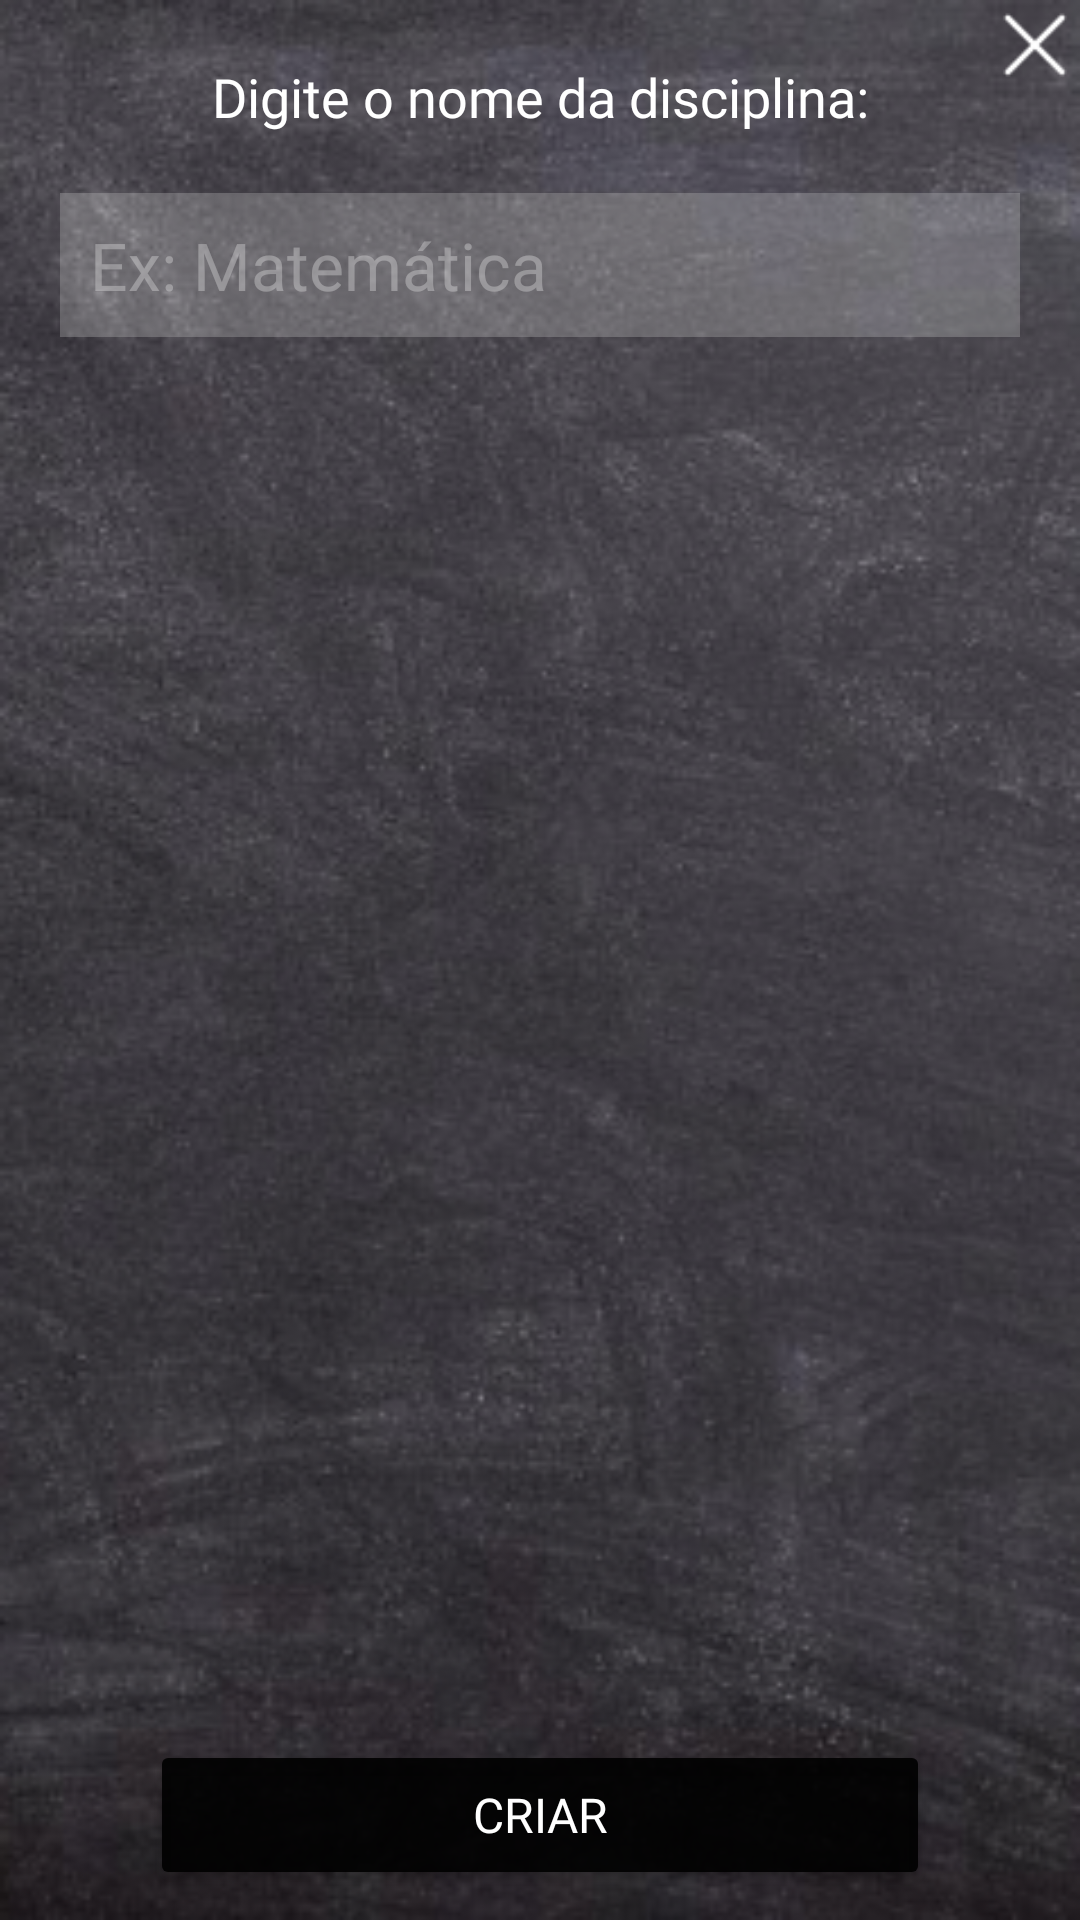

Produce the Android XML layout that renders to this screen, including the resource entries it uses.
<!-- AndroidManifest.xml: application theme Theme.EscolaParaTodos -->
<!-- res/layout/dialog_criar_disciplina.xml -->
<?xml version="1.0" encoding="utf-8"?>
<androidx.constraintlayout.widget.ConstraintLayout xmlns:android="http://schemas.android.com/apk/res/android"
    android:layout_width="350dp"
    android:layout_height="200dp"
    xmlns:app="http://schemas.android.com/apk/res-auto"
    android:background="@drawable/background">

    <TextView
        android:id="@+id/aluno"
        android:layout_width="wrap_content"
        android:layout_height="wrap_content"
        android:layout_marginTop="20dp"
        android:fontFamily="@font/chawp"
        android:text="Digite o nome da disciplina:"
        android:textColor="@color/white"
        android:textSize="18sp"
        app:layout_constraintEnd_toEndOf="parent"
        app:layout_constraintStart_toStartOf="parent"
        app:layout_constraintTop_toTopOf="parent" />

    <EditText
        android:id="@+id/nomeDisciplina"
        android:layout_width="match_parent"
        android:layout_height="48dp"
        android:layout_marginStart="20dp"
        android:layout_marginTop="20dp"
        android:layout_marginEnd="20dp"
        android:background="#4dc4c4c4"
        android:ems="10"
        android:tooltipText="Nome da disciplina"
        android:textSize="22sp"
        android:fontFamily="@font/chawp"
        android:paddingStart="10dp"
        android:text=""
        android:hint="Ex: Matemática"
        android:inputType="textAutoComplete"
        android:textColor="@color/white"
        android:textColorHint="#4dffffff"
        app:layout_constraintEnd_toEndOf="parent"
        app:layout_constraintStart_toStartOf="parent"
        app:layout_constraintTop_toBottomOf="@+id/aluno" />

    <Button
        android:id="@+id/btnCriarDisciplina"
        android:layout_width="match_parent"
        android:layout_height="50dp"
        android:layout_marginStart="50dp"
        android:layout_marginEnd="50dp"
        android:layout_marginBottom="10dp"
        android:backgroundTint="#e6000000"
        android:fontFamily="@font/chawp"
        android:text="Criar"
        android:textColor="@color/white"
        android:textSize="16sp"
        android:visibility="visible"
        app:cornerRadius="20dp"
        app:layout_constraintBottom_toBottomOf="parent"
        app:layout_constraintEnd_toEndOf="parent"
        app:layout_constraintStart_toStartOf="parent"
        app:strokeColor="@color/white"
        app:strokeWidth="1dp" />

    <ImageView
        android:id="@+id/cancelar"
        android:layout_width="30dp"
        android:layout_height="30dp"
        android:tooltipText="Fechar"
        app:layout_constraintEnd_toEndOf="parent"
        app:layout_constraintTop_toTopOf="parent"
        app:srcCompat="@drawable/fechar" />

</androidx.constraintlayout.widget.ConstraintLayout>
<!-- resources referenced by this layout -->
<resources>
  <color name="white">#FFFFFFFF</color>
  <!-- drawable background: png bitmap (drawable, 146070 bytes) -->
  <!-- drawable fechar: png bitmap (drawable, 462 bytes) -->
  <style name="Theme.EscolaParaTodos" parent="Theme.MaterialComponents.DayNight.DarkActionBar">
          
          <item name="colorPrimary">@color/purple_500</item>
          <item name="colorPrimaryVariant">@color/purple_700</item>
          <item name="colorOnPrimary">@color/white</item>
          
          <item name="colorSecondary">@color/teal_200</item>
          <item name="colorSecondaryVariant">@color/teal_700</item>
          <item name="colorOnSecondary">@color/black</item>
          
          <item name="android:statusBarColor" tools:targetApi="l">?attr/colorPrimaryVariant</item>
          
      </style>
  <color name="purple_500">#000000</color>
  <color name="purple_700">#000000</color>
  <color name="teal_200">#33000000</color>
  <color name="teal_700">#FF018786</color>
  <color name="black">#FF000000</color>
</resources>
